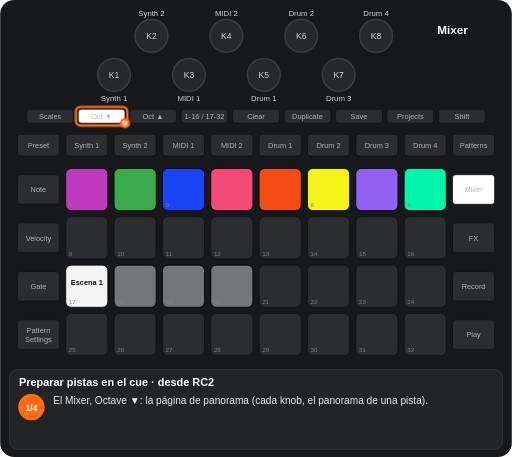
t = 0.00 s
t = 1.72 s: frame unchanged from t = 0.00 s, image omitted
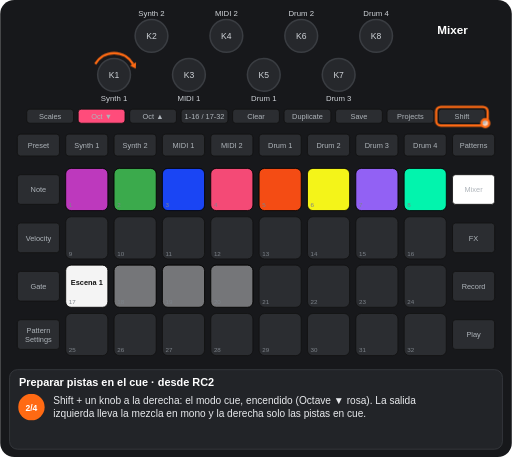
t = 2.90 s
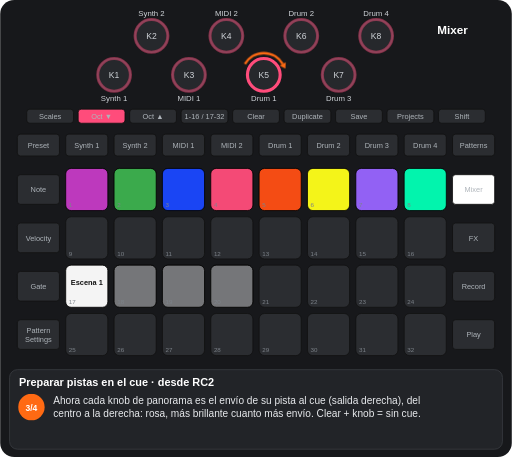
t = 4.52 s
t = 6.03 s: frame unchanged from t = 4.52 s, image omitted
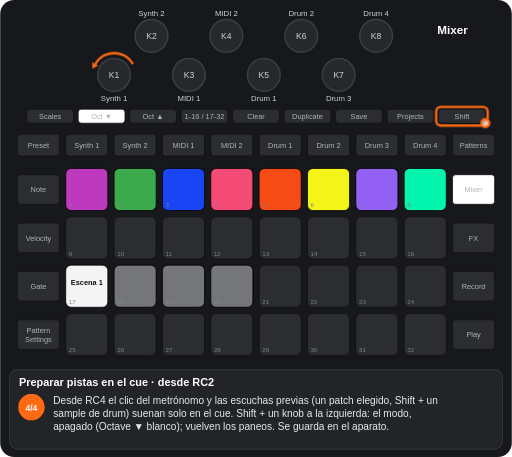
t = 7.79 s

The animated SVG that drew these frames (rendered in a browser with its animation timeline set to each time). Animation: 10 CSS @keyframes rules; one cycle of 9.04 s, repeats indefinitely.

<svg xmlns="http://www.w3.org/2000/svg" viewBox="0 0 656 586" width="656" height="586" font-family="Arial, Helvetica, sans-serif" role="img" aria-label="Preparar pistas en el cue · desde RC2"><title>Preparar pistas en el cue · desde RC2</title><style>.kb{fill:#26282c;stroke:#3a3d42;stroke-width:2}.kt{font-size:11px;fill:#cfd3d8;text-anchor:middle}.u{fill:#2b2d31;stroke:#111}.bt{font-size:9.5px;fill:#aeb4ba;text-anchor:middle}.pn{font-size:8px;fill:#7d838a}.pl{font-size:9.5px;font-weight:bold;text-anchor:middle}.kl{font-size:10px;fill:#cfd3d8;text-anchor:middle}.fg{fill:#fff;fill-opacity:.7;stroke:#ff6a13;stroke-width:3}.fo{fill:none;stroke:#ff6a13;stroke-width:3}.ta{fill:none;stroke:#ff6a13;stroke-width:3}.vw{font-size:15px;font-weight:bold;fill:#fff;text-anchor:middle}.ti{font-size:14px;font-weight:bold;fill:#fff}.cp{font-size:13px;fill:#e8eaed}.sn{font-size:11px;font-weight:bold;fill:#fff;text-anchor:middle}.b{animation:b .6s step-end infinite}@keyframes b{0%{opacity:1}50%{opacity:0}100%{opacity:0}}.v{animation:v 1.2s ease-in-out infinite}@keyframes v{0%{opacity:1}50%{opacity:.3}100%{opacity:1}}.g0{animation:kg0 9037ms step-end infinite}@keyframes kg0{0%{opacity:1}19.033%{opacity:0}72.336%{opacity:1}100%{opacity:1}}.g1{animation:kg1 9037ms step-end infinite;opacity:0}@keyframes kg1{0%{opacity:0}19.033%{opacity:1}72.336%{opacity:0}100%{opacity:0}}.g2{animation:kg2 9037ms step-end infinite}@keyframes kg2{0%{opacity:1}45.037%{opacity:0}72.336%{opacity:1}100%{opacity:1}}.g3{animation:kg3 9037ms step-end infinite;opacity:0}@keyframes kg3{0%{opacity:0}45.037%{opacity:1}72.336%{opacity:0}100%{opacity:0}}.g4{animation:kg4 9037ms step-end infinite}@keyframes kg4{0%{opacity:1}19.033%{opacity:0}100%{opacity:0}}.g5{animation:kg5 9037ms step-end infinite;opacity:0}@keyframes kg5{0%{opacity:0}19.033%{opacity:1}45.037%{opacity:0}72.336%{opacity:1}100%{opacity:1}}.g6{animation:kg6 9037ms step-end infinite;opacity:0}@keyframes kg6{0%{opacity:0}19.033%{opacity:1}45.037%{opacity:0}100%{opacity:0}}.g7{animation:kg7 9037ms step-end infinite;opacity:0}@keyframes kg7{0%{opacity:0}72.336%{opacity:1}100%{opacity:1}}</style><rect width="656" height="586" rx="18" fill="#17181b"/><circle cx="146" cy="96" r="21" class="kb"/><text x="146" y="100" class="kt">K1</text><circle cx="194" cy="46" r="21" class="kb"/><text x="194" y="50" class="kt">K2</text><circle cx="242" cy="96" r="21" class="kb"/><text x="242" y="100" class="kt">K3</text><circle cx="290" cy="46" r="21" class="kb"/><text x="290" y="50" class="kt">K4</text><circle cx="338" cy="96" r="21" class="kb"/><text x="338" y="100" class="kt">K5</text><circle cx="386" cy="46" r="21" class="kb"/><text x="386" y="50" class="kt">K6</text><circle cx="434" cy="96" r="21" class="kb"/><text x="434" y="100" class="kt">K7</text><circle cx="482" cy="46" r="21" class="kb"/><text x="482" y="50" class="kt">K8</text><rect x="34" y="140" width="60" height="18" rx="4" class="u"/><text x="64" y="152.5" class="bt">Scales</text><rect x="100" y="140" width="60" height="18" rx="4" class="u"/><text x="130" y="152.5" class="bt">Oct ▼</text><rect x="166" y="140" width="60" height="18" rx="4" class="u"/><text x="196" y="152.5" class="bt">Oct ▲</text><rect x="232" y="140" width="60" height="18" rx="4" class="u"/><text x="262" y="152.5" class="bt">1-16 / 17-32</text><rect x="298" y="140" width="60" height="18" rx="4" class="u"/><text x="328" y="152.5" class="bt">Clear</text><rect x="364" y="140" width="60" height="18" rx="4" class="u"/><text x="394" y="152.5" class="bt">Duplicate</text><rect x="430" y="140" width="60" height="18" rx="4" class="u"/><text x="460" y="152.5" class="bt">Save</text><rect x="496" y="140" width="60" height="18" rx="4" class="u"/><text x="526" y="152.5" class="bt">Projects</text><rect x="562" y="140" width="60" height="18" rx="4" class="u"/><text x="592" y="152.5" class="bt">Shift</text><rect x="22" y="172" width="54" height="28" rx="4" class="u"/><text x="49" y="189.5" class="bt">Preset</text><rect x="84" y="172" width="54" height="28" rx="4" class="u"/><text x="111" y="189.5" class="bt">Synth 1</text><rect x="146" y="172" width="54" height="28" rx="4" class="u"/><text x="173" y="189.5" class="bt">Synth 2</text><rect x="208" y="172" width="54" height="28" rx="4" class="u"/><text x="235" y="189.5" class="bt">MIDI 1</text><rect x="270" y="172" width="54" height="28" rx="4" class="u"/><text x="297" y="189.5" class="bt">MIDI 2</text><rect x="332" y="172" width="54" height="28" rx="4" class="u"/><text x="359" y="189.5" class="bt">Drum 1</text><rect x="394" y="172" width="54" height="28" rx="4" class="u"/><text x="421" y="189.5" class="bt">Drum 2</text><rect x="456" y="172" width="54" height="28" rx="4" class="u"/><text x="483" y="189.5" class="bt">Drum 3</text><rect x="518" y="172" width="54" height="28" rx="4" class="u"/><text x="545" y="189.5" class="bt">Drum 4</text><rect x="580" y="172" width="54" height="28" rx="4" class="u"/><text x="607" y="189.5" class="bt">Patterns</text><rect x="22" y="224" width="54" height="38" rx="4" class="u"/><text x="49" y="246.5" class="bt">Note</text><rect x="580" y="224" width="54" height="38" rx="4" class="u"/><text x="607" y="246.5" class="bt">Mixer</text><rect x="22" y="286" width="54" height="38" rx="4" class="u"/><text x="49" y="308.5" class="bt">Velocity</text><rect x="580" y="286" width="54" height="38" rx="4" class="u"/><text x="607" y="308.5" class="bt">FX</text><rect x="22" y="348" width="54" height="38" rx="4" class="u"/><text x="49" y="370.5" class="bt">Gate</text><rect x="580" y="348" width="54" height="38" rx="4" class="u"/><text x="607" y="370.5" class="bt">Record</text><rect x="22" y="410" width="54" height="38" rx="4" class="u"/><text x="49" y="427" class="bt">Pattern</text><text x="49" y="438" class="bt">Settings</text><rect x="580" y="410" width="54" height="38" rx="4" class="u"/><text x="607" y="432.5" class="bt">Play</text><rect x="84" y="216" width="54" height="54" rx="7" class="u"/><rect x="146" y="216" width="54" height="54" rx="7" class="u"/><rect x="208" y="216" width="54" height="54" rx="7" class="u"/><rect x="270" y="216" width="54" height="54" rx="7" class="u"/><rect x="332" y="216" width="54" height="54" rx="7" class="u"/><rect x="394" y="216" width="54" height="54" rx="7" class="u"/><rect x="456" y="216" width="54" height="54" rx="7" class="u"/><rect x="518" y="216" width="54" height="54" rx="7" class="u"/><rect x="84" y="278" width="54" height="54" rx="7" class="u"/><rect x="146" y="278" width="54" height="54" rx="7" class="u"/><rect x="208" y="278" width="54" height="54" rx="7" class="u"/><rect x="270" y="278" width="54" height="54" rx="7" class="u"/><rect x="332" y="278" width="54" height="54" rx="7" class="u"/><rect x="394" y="278" width="54" height="54" rx="7" class="u"/><rect x="456" y="278" width="54" height="54" rx="7" class="u"/><rect x="518" y="278" width="54" height="54" rx="7" class="u"/><rect x="84" y="340" width="54" height="54" rx="7" class="u"/><rect x="146" y="340" width="54" height="54" rx="7" class="u"/><rect x="208" y="340" width="54" height="54" rx="7" class="u"/><rect x="270" y="340" width="54" height="54" rx="7" class="u"/><rect x="332" y="340" width="54" height="54" rx="7" class="u"/><rect x="394" y="340" width="54" height="54" rx="7" class="u"/><rect x="456" y="340" width="54" height="54" rx="7" class="u"/><rect x="518" y="340" width="54" height="54" rx="7" class="u"/><rect x="84" y="402" width="54" height="54" rx="7" class="u"/><rect x="146" y="402" width="54" height="54" rx="7" class="u"/><rect x="208" y="402" width="54" height="54" rx="7" class="u"/><rect x="270" y="402" width="54" height="54" rx="7" class="u"/><rect x="332" y="402" width="54" height="54" rx="7" class="u"/><rect x="394" y="402" width="54" height="54" rx="7" class="u"/><rect x="456" y="402" width="54" height="54" rx="7" class="u"/><rect x="518" y="402" width="54" height="54" rx="7" class="u"/><rect x="84" y="216" width="54" height="54" rx="7" fill="#c63ac6" fill-opacity="0.95" stroke="#000"/><rect x="146" y="216" width="54" height="54" rx="7" fill="#3db24f" fill-opacity="0.95" stroke="#000"/><rect x="208" y="216" width="54" height="54" rx="7" fill="#1a47ff" fill-opacity="0.95" stroke="#000"/><rect x="270" y="216" width="54" height="54" rx="7" fill="#ff4c7b" fill-opacity="0.95" stroke="#000"/><rect x="332" y="216" width="54" height="54" rx="7" fill="#ff4e13" fill-opacity="0.95" stroke="#000"/><rect x="394" y="216" width="54" height="54" rx="7" fill="#ffff19" fill-opacity="0.95" stroke="#000"/><rect x="456" y="216" width="54" height="54" rx="7" fill="#9865ff" fill-opacity="0.95" stroke="#000"/><rect x="518" y="216" width="54" height="54" rx="7" fill="#00ffb5" fill-opacity="0.95" stroke="#000"/><rect x="84" y="340" width="54" height="54" rx="7" fill="#ffffff" fill-opacity="0.95" stroke="#000"/><text x="111" y="366" class="pl" fill="#111">Escena 1</text><rect x="146" y="340" width="54" height="54" rx="7" fill="#ffffff" fill-opacity="0.35" stroke="#000"/><rect x="208" y="340" width="54" height="54" rx="7" fill="#ffffff" fill-opacity="0.35" stroke="#000"/><rect x="270" y="340" width="54" height="54" rx="7" fill="#ffffff" fill-opacity="0.35" stroke="#000"/><text x="88" y="266" class="pn">1</text><text x="150" y="266" class="pn">2</text><text x="212" y="266" class="pn">3</text><text x="274" y="266" class="pn">4</text><text x="336" y="266" class="pn">5</text><text x="398" y="266" class="pn">6</text><text x="460" y="266" class="pn">7</text><text x="522" y="266" class="pn">8</text><text x="88" y="328" class="pn">9</text><text x="150" y="328" class="pn">10</text><text x="212" y="328" class="pn">11</text><text x="274" y="328" class="pn">12</text><text x="336" y="328" class="pn">13</text><text x="398" y="328" class="pn">14</text><text x="460" y="328" class="pn">15</text><text x="522" y="328" class="pn">16</text><text x="88" y="390" class="pn">17</text><text x="150" y="390" class="pn">18</text><text x="212" y="390" class="pn">19</text><text x="274" y="390" class="pn">20</text><text x="336" y="390" class="pn">21</text><text x="398" y="390" class="pn">22</text><text x="460" y="390" class="pn">23</text><text x="522" y="390" class="pn">24</text><text x="88" y="452" class="pn">25</text><text x="150" y="452" class="pn">26</text><text x="212" y="452" class="pn">27</text><text x="274" y="452" class="pn">28</text><text x="336" y="452" class="pn">29</text><text x="398" y="452" class="pn">30</text><text x="460" y="452" class="pn">31</text><text x="522" y="452" class="pn">32</text><rect x="580" y="224" width="54" height="38" rx="4" fill="#ffffff" stroke="#111"/><text x="607" y="246.5" class="bt" fill="#111">Mixer</text><g class="g0"><rect x="100" y="140" width="60" height="18" rx="4" fill="#ffffff" stroke="#111"/><text x="130" y="152.5" class="bt" fill="#111">Oct ▼</text></g><g class="g1"><rect x="100" y="140" width="60" height="18" rx="4" fill="#ff4c7b" stroke="#111"/><text x="130" y="152.5" class="bt" fill="#111">Oct ▼</text></g><g class="g2"><text x="146" y="130" class="kl">Synth 1</text><text x="194" y="20" class="kl">Synth 2</text><text x="242" y="130" class="kl">MIDI 1</text><text x="290" y="20" class="kl">MIDI 2</text><text x="338" y="130" class="kl">Drum 1</text><text x="386" y="20" class="kl">Drum 2</text><text x="434" y="130" class="kl">Drum 3</text><text x="482" y="20" class="kl">Drum 4</text></g><g class="g3"><circle cx="146" cy="96" r="21" fill="none" stroke="#ff4c7b" stroke-width="4" stroke-opacity="0.44999999999999996"/><text x="146" y="130" class="kl">Synth 1</text><circle cx="194" cy="46" r="21" fill="none" stroke="#ff4c7b" stroke-width="4" stroke-opacity="0.44999999999999996"/><text x="194" y="20" class="kl">Synth 2</text><circle cx="242" cy="96" r="21" fill="none" stroke="#ff4c7b" stroke-width="4" stroke-opacity="0.44999999999999996"/><text x="242" y="130" class="kl">MIDI 1</text><circle cx="290" cy="46" r="21" fill="none" stroke="#ff4c7b" stroke-width="4" stroke-opacity="0.44999999999999996"/><text x="290" y="20" class="kl">MIDI 2</text><circle cx="338" cy="96" r="21" fill="none" stroke="#ff4c7b" stroke-width="4"/><text x="338" y="130" class="kl">Drum 1</text><circle cx="386" cy="46" r="21" fill="none" stroke="#ff4c7b" stroke-width="4" stroke-opacity="0.44999999999999996"/><text x="386" y="20" class="kl">Drum 2</text><circle cx="434" cy="96" r="21" fill="none" stroke="#ff4c7b" stroke-width="4" stroke-opacity="0.44999999999999996"/><text x="434" y="130" class="kl">Drum 3</text><circle cx="482" cy="46" r="21" fill="none" stroke="#ff4c7b" stroke-width="4" stroke-opacity="0.44999999999999996"/><text x="482" y="20" class="kl">Drum 4</text></g><text x="580" y="44" class="vw">Mixer</text><g class="g4"><rect x="97" y="137" width="66" height="24" rx="6" class="fo"/><circle cx="160" cy="158" r="5" class="fg"/></g><g class="g5"><rect x="559" y="137" width="66" height="24" rx="6" class="fo"/><circle cx="622" cy="158" r="5" class="fg"/></g><g class="g6"><path d="M121.8 82A28 28 0 0 1 170.2 82" class="ta"/><path d="M173.7 88.1L166.4 84.2L174.1 79.8z" fill="#ff6a13"/></g><g class="g3"><path d="M313.8 82A28 28 0 0 1 362.2 82" class="ta"/><path d="M365.7 88.1L358.4 84.2L366.1 79.8z" fill="#ff6a13"/></g><g class="g7"><path d="M170.2 82A28 28 0 0 0 121.8 82" class="ta"/><path d="M118.3 88.1L117.9 79.8L125.6 84.2z" fill="#ff6a13"/></g><rect x="12" y="474" width="632" height="102" rx="10" fill="#222428" stroke="#3a3d42"/><text x="24" y="495" class="ti">Preparar pistas en el cue · desde RC2</text><g class="g4"><circle cx="40" cy="522" r="17" fill="#ff6a13"/><text x="40" y="526.5" class="sn">1/4</text><text x="68" y="518" class="cp">El Mixer, Octave ▼: la página de panorama (cada knob, el panorama de una pista).</text></g><g class="g6"><circle cx="40" cy="522" r="17" fill="#ff6a13"/><text x="40" y="526.5" class="sn">2/4</text><text x="68" y="518" class="cp">Shift + un knob a la derecha: el modo cue, encendido (Octave ▼ rosa). La salida</text><text x="68" y="535" class="cp">izquierda lleva la mezcla en mono y la derecha solo las pistas en cue.</text></g><g class="g3"><circle cx="40" cy="522" r="17" fill="#ff6a13"/><text x="40" y="526.5" class="sn">3/4</text><text x="68" y="518" class="cp">Ahora cada knob de panorama es el envío de su pista al cue (salida derecha), del</text><text x="68" y="535" class="cp">centro a la derecha: rosa, más brillante cuanto más envío. Clear + knob = sin cue.</text></g><g class="g7"><circle cx="40" cy="522" r="17" fill="#ff6a13"/><text x="40" y="526.5" class="sn">4/4</text><text x="68" y="518" class="cp">Desde RC4 el clic del metrónomo y las escuchas previas (un patch elegido, Shift + un</text><text x="68" y="535" class="cp">sample de drum) suenan solo en el cue. Shift + un knob a la izquierda: el modo,</text><text x="68" y="552" class="cp">apagado (Octave ▼ blanco); vuelven los paneos. Se guarda en el aparato.</text></g></svg>
